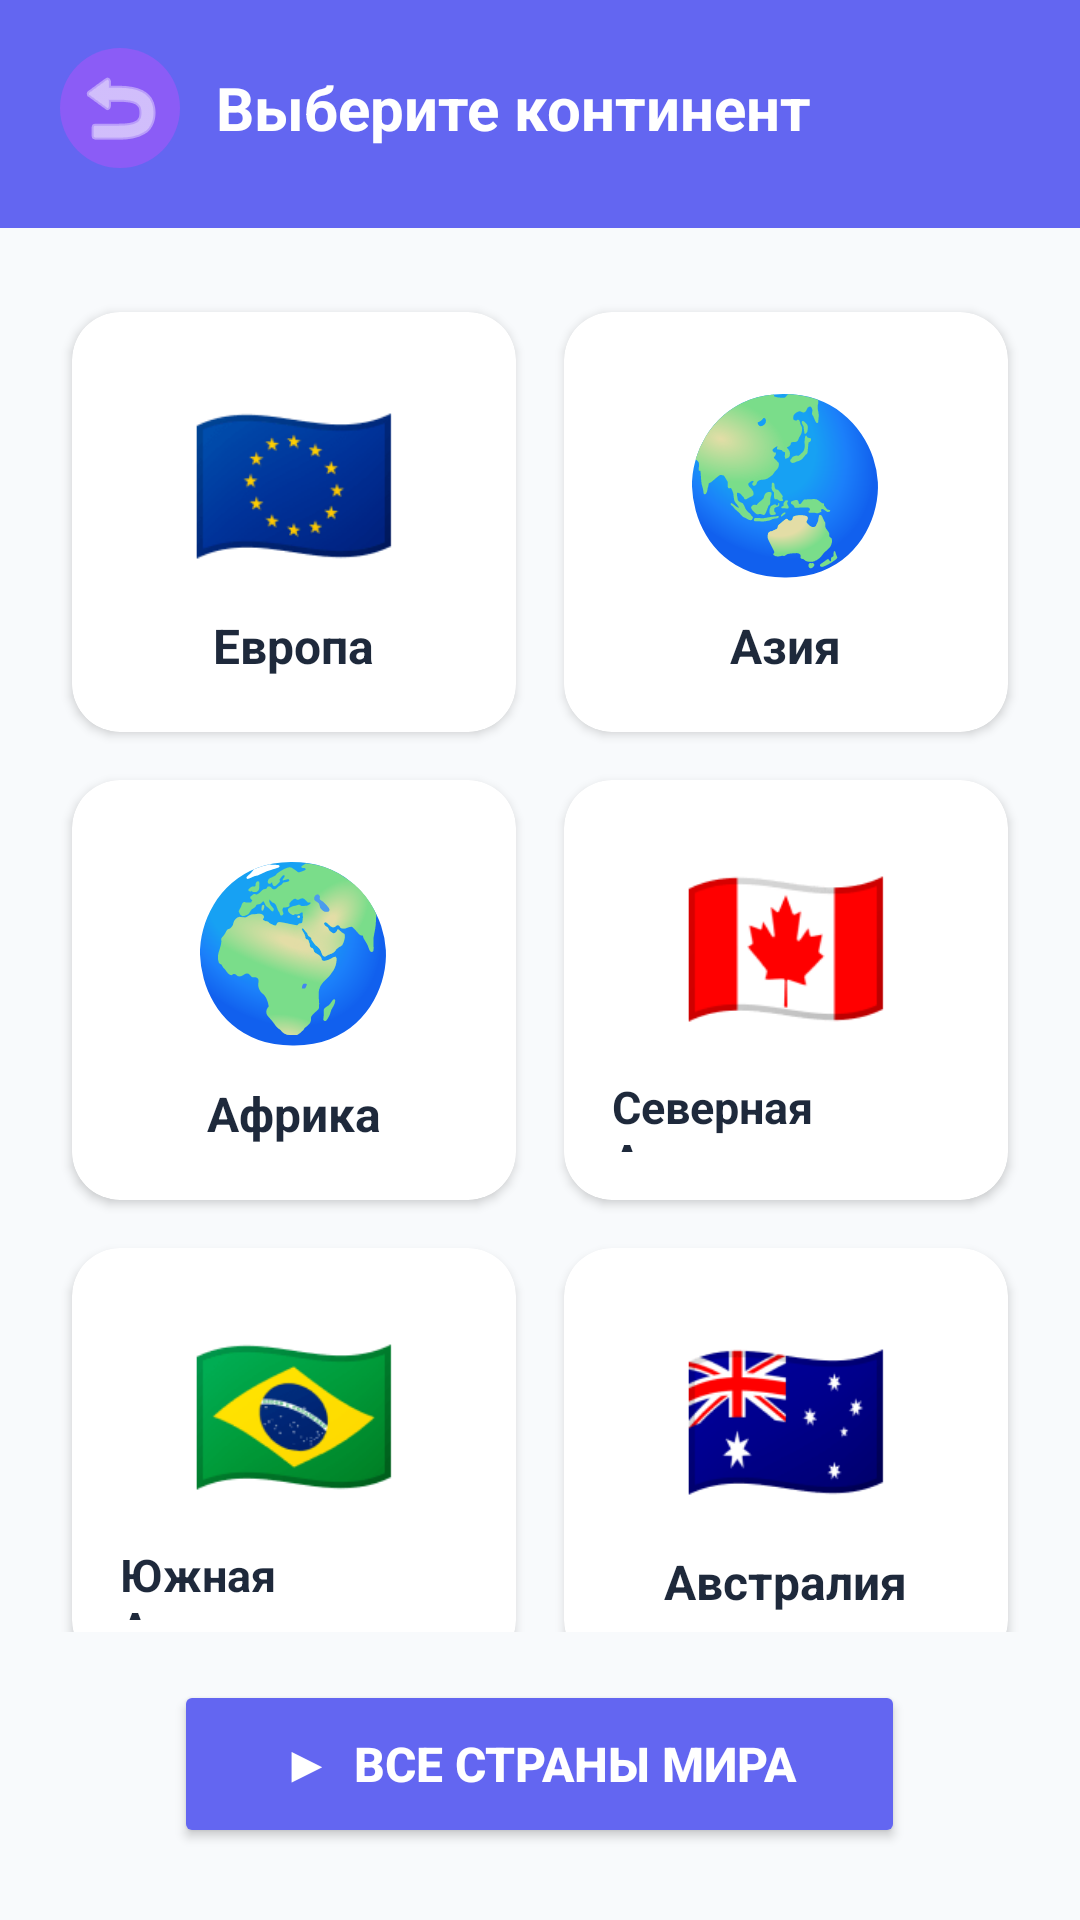

Here is an Android app screen rendered from its layout file. Give the layout XML and the strings, colors and styles it references.
<!-- AndroidManifest.xml: application theme Theme.CountryExplorerD -->
<!-- res/layout/fragment_category_select.xml -->
<?xml version="1.0" encoding="utf-8"?>
<LinearLayout xmlns:android="http://schemas.android.com/apk/res/android"
    xmlns:app="http://schemas.android.com/apk/res-auto"
    android:layout_width="match_parent"
    android:layout_height="match_parent"
    android:orientation="vertical"
    android:background="@color/colorBackground">

    
    <LinearLayout
        android:layout_width="match_parent"
        android:layout_height="wrap_content"
        android:background="#6366F1"
        android:orientation="horizontal"
        android:paddingTop="16dp"
        android:paddingBottom="20dp"
        android:paddingHorizontal="20dp"
        android:gravity="center_vertical">

        <ImageButton
            android:id="@+id/btnBackToModes"
            android:layout_width="40dp"
            android:layout_height="40dp"
            android:background="@drawable/back_button_circle"
            android:src="@android:drawable/ic_menu_revert"
            android:tint="#FFFFFF"
            android:contentDescription="Назад"/>

        <TextView
            android:layout_width="0dp"
            android:layout_height="wrap_content"
            android:layout_weight="1"
            android:text="Выберите континент"
            android:textSize="20sp"
            android:textStyle="bold"
            android:textColor="#FFFFFF"
            android:layout_marginStart="12dp"/>
    </LinearLayout>

    
    <ScrollView
        android:layout_width="match_parent"
        android:layout_height="0dp"
        android:layout_weight="1"
        android:scrollbars="none"
        android:paddingHorizontal="16dp"
        android:paddingTop="20dp"
        android:paddingBottom="8dp">

        <GridLayout
            android:layout_width="match_parent"
            android:layout_height="wrap_content"
            android:columnCount="2"
            android:alignmentMode="alignMargins">

            <androidx.cardview.widget.CardView
                android:id="@+id/selectEurope"
                android:layout_width="0dp"
                android:layout_height="140dp"
                android:layout_columnWeight="1"
                android:layout_margin="8dp"
                app:cardCornerRadius="16dp"
                app:cardElevation="2dp"
                app:cardBackgroundColor="@color/colorCardBackground">
                <LinearLayout
                    android:layout_width="match_parent"
                    android:layout_height="match_parent"
                    android:orientation="vertical"
                    android:gravity="center"
                    android:padding="16dp">
                    <TextView
                        android:layout_width="wrap_content"
                        android:layout_height="wrap_content"
                        android:text="🇪🇺"
                        android:textSize="56sp"/>
                    <TextView
                        android:layout_width="wrap_content"
                        android:layout_height="wrap_content"
                        android:text="Европа"
                        android:textSize="16sp"
                        android:textStyle="bold"
                        android:textColor="@color/colorTextPrimary"
                        android:layout_marginTop="8dp"/>
                </LinearLayout>
            </androidx.cardview.widget.CardView>

            <androidx.cardview.widget.CardView
                android:id="@+id/selectAsia"
                android:layout_width="0dp"
                android:layout_height="140dp"
                android:layout_columnWeight="1"
                android:layout_margin="8dp"
                app:cardCornerRadius="16dp"
                app:cardElevation="2dp"
                app:cardBackgroundColor="@color/colorCardBackground">
                <LinearLayout
                    android:layout_width="match_parent"
                    android:layout_height="match_parent"
                    android:orientation="vertical"
                    android:gravity="center"
                    android:padding="16dp">
                    <TextView
                        android:layout_width="wrap_content"
                        android:layout_height="wrap_content"
                        android:text="🌏"
                        android:textSize="56sp"/>
                    <TextView
                        android:layout_width="wrap_content"
                        android:layout_height="wrap_content"
                        android:text="Азия"
                        android:textSize="16sp"
                        android:textStyle="bold"
                        android:textColor="@color/colorTextPrimary"
                        android:layout_marginTop="8dp"/>
                </LinearLayout>
            </androidx.cardview.widget.CardView>

            <androidx.cardview.widget.CardView
                android:id="@+id/selectAfrica"
                android:layout_width="0dp"
                android:layout_height="140dp"
                android:layout_columnWeight="1"
                android:layout_margin="8dp"
                app:cardCornerRadius="16dp"
                app:cardElevation="2dp"
                app:cardBackgroundColor="@color/colorCardBackground">
                <LinearLayout
                    android:layout_width="match_parent"
                    android:layout_height="match_parent"
                    android:orientation="vertical"
                    android:gravity="center"
                    android:padding="16dp">
                    <TextView
                        android:layout_width="wrap_content"
                        android:layout_height="wrap_content"
                        android:text="🌍"
                        android:textSize="56sp"/>
                    <TextView
                        android:layout_width="wrap_content"
                        android:layout_height="wrap_content"
                        android:text="Африка"
                        android:textSize="16sp"
                        android:textStyle="bold"
                        android:textColor="@color/colorTextPrimary"
                        android:layout_marginTop="8dp"/>
                </LinearLayout>
            </androidx.cardview.widget.CardView>

            <androidx.cardview.widget.CardView
                android:id="@+id/selectNAmerica"
                android:layout_width="0dp"
                android:layout_height="140dp"
                android:layout_columnWeight="1"
                android:layout_margin="8dp"
                app:cardCornerRadius="16dp"
                app:cardElevation="2dp"
                app:cardBackgroundColor="@color/colorCardBackground">
                <LinearLayout
                    android:layout_width="match_parent"
                    android:layout_height="match_parent"
                    android:orientation="vertical"
                    android:gravity="center"
                    android:padding="16dp">
                    <TextView
                        android:layout_width="wrap_content"
                        android:layout_height="wrap_content"
                        android:text="🇨🇦"
                        android:textSize="56sp"/>
                    <TextView
                        android:layout_width="wrap_content"
                        android:layout_height="wrap_content"
                        android:text="Северная Америка"
                        android:textSize="15sp"
                        android:textStyle="bold"
                        android:textColor="@color/colorTextPrimary"
                        android:layout_marginTop="8dp"/>
                </LinearLayout>
            </androidx.cardview.widget.CardView>

            <androidx.cardview.widget.CardView
                android:id="@+id/selectSAmerica"
                android:layout_width="0dp"
                android:layout_height="140dp"
                android:layout_columnWeight="1"
                android:layout_margin="8dp"
                app:cardCornerRadius="16dp"
                app:cardElevation="2dp"
                app:cardBackgroundColor="@color/colorCardBackground">
                <LinearLayout
                    android:layout_width="match_parent"
                    android:layout_height="match_parent"
                    android:orientation="vertical"
                    android:gravity="center"
                    android:padding="16dp">
                    <TextView
                        android:layout_width="wrap_content"
                        android:layout_height="wrap_content"
                        android:text="🇧🇷"
                        android:textSize="56sp"/>
                    <TextView
                        android:layout_width="wrap_content"
                        android:layout_height="wrap_content"
                        android:text="Южная Америка"
                        android:textSize="15sp"
                        android:textStyle="bold"
                        android:textColor="@color/colorTextPrimary"
                        android:layout_marginTop="8dp"/>
                </LinearLayout>
            </androidx.cardview.widget.CardView>

            <androidx.cardview.widget.CardView
                android:id="@+id/selectAustralia"
                android:layout_width="0dp"
                android:layout_height="140dp"
                android:layout_columnWeight="1"
                android:layout_margin="8dp"
                app:cardCornerRadius="16dp"
                app:cardElevation="2dp"
                app:cardBackgroundColor="@color/colorCardBackground">
                <LinearLayout
                    android:layout_width="match_parent"
                    android:layout_height="match_parent"
                    android:orientation="vertical"
                    android:gravity="center"
                    android:padding="16dp">
                    <TextView
                        android:layout_width="wrap_content"
                        android:layout_height="wrap_content"
                        android:text="🇦🇺"
                        android:textSize="56sp"/>
                    <TextView
                        android:layout_width="wrap_content"
                        android:layout_height="wrap_content"
                        android:text="Австралия"
                        android:textSize="16sp"
                        android:textStyle="bold"
                        android:textColor="@color/colorTextPrimary"
                        android:layout_marginTop="8dp"/>
                </LinearLayout>
            </androidx.cardview.widget.CardView>

        </GridLayout>
    </ScrollView>

    
    <Button
        android:id="@+id/btnAllCountries"
        android:layout_width="wrap_content"
        android:layout_height="56dp"
        android:layout_gravity="center_horizontal"
        android:layout_marginTop="8dp"
        android:layout_marginBottom="24dp"
        android:text="▶  Все страны мира"
        android:textSize="16sp"
        android:textStyle="bold"
        android:textColor="#FFFFFF"
        android:backgroundTint="#6366F1"
        android:paddingHorizontal="36dp"
        app:cornerRadius="28dp"/>

</LinearLayout>
<!-- resources referenced by this layout -->
<resources>
  <color name="colorBackground">#F8FAFC</color>
  <color name="colorCardBackground">#FFFFFF</color>
  <color name="colorTextPrimary">#1E293B</color>
  <!-- drawable back_button_circle (drawable) -->
  <?xml version="1.0" encoding="utf-8"?>
  <shape xmlns:android="http://schemas.android.com/apk/res/android"
      android:shape="oval">
      <solid android:color="#8B5CF6"/>
      <size android:width="40dp" android:height="40dp"/>
  </shape>
  <style name="Theme.CountryExplorerD" parent="Base.Theme.CountryExplorerD" />
  <style name="Base.Theme.CountryExplorerD" parent="Theme.Material3.DayNight.NoActionBar">
          
          
      </style>
</resources>
